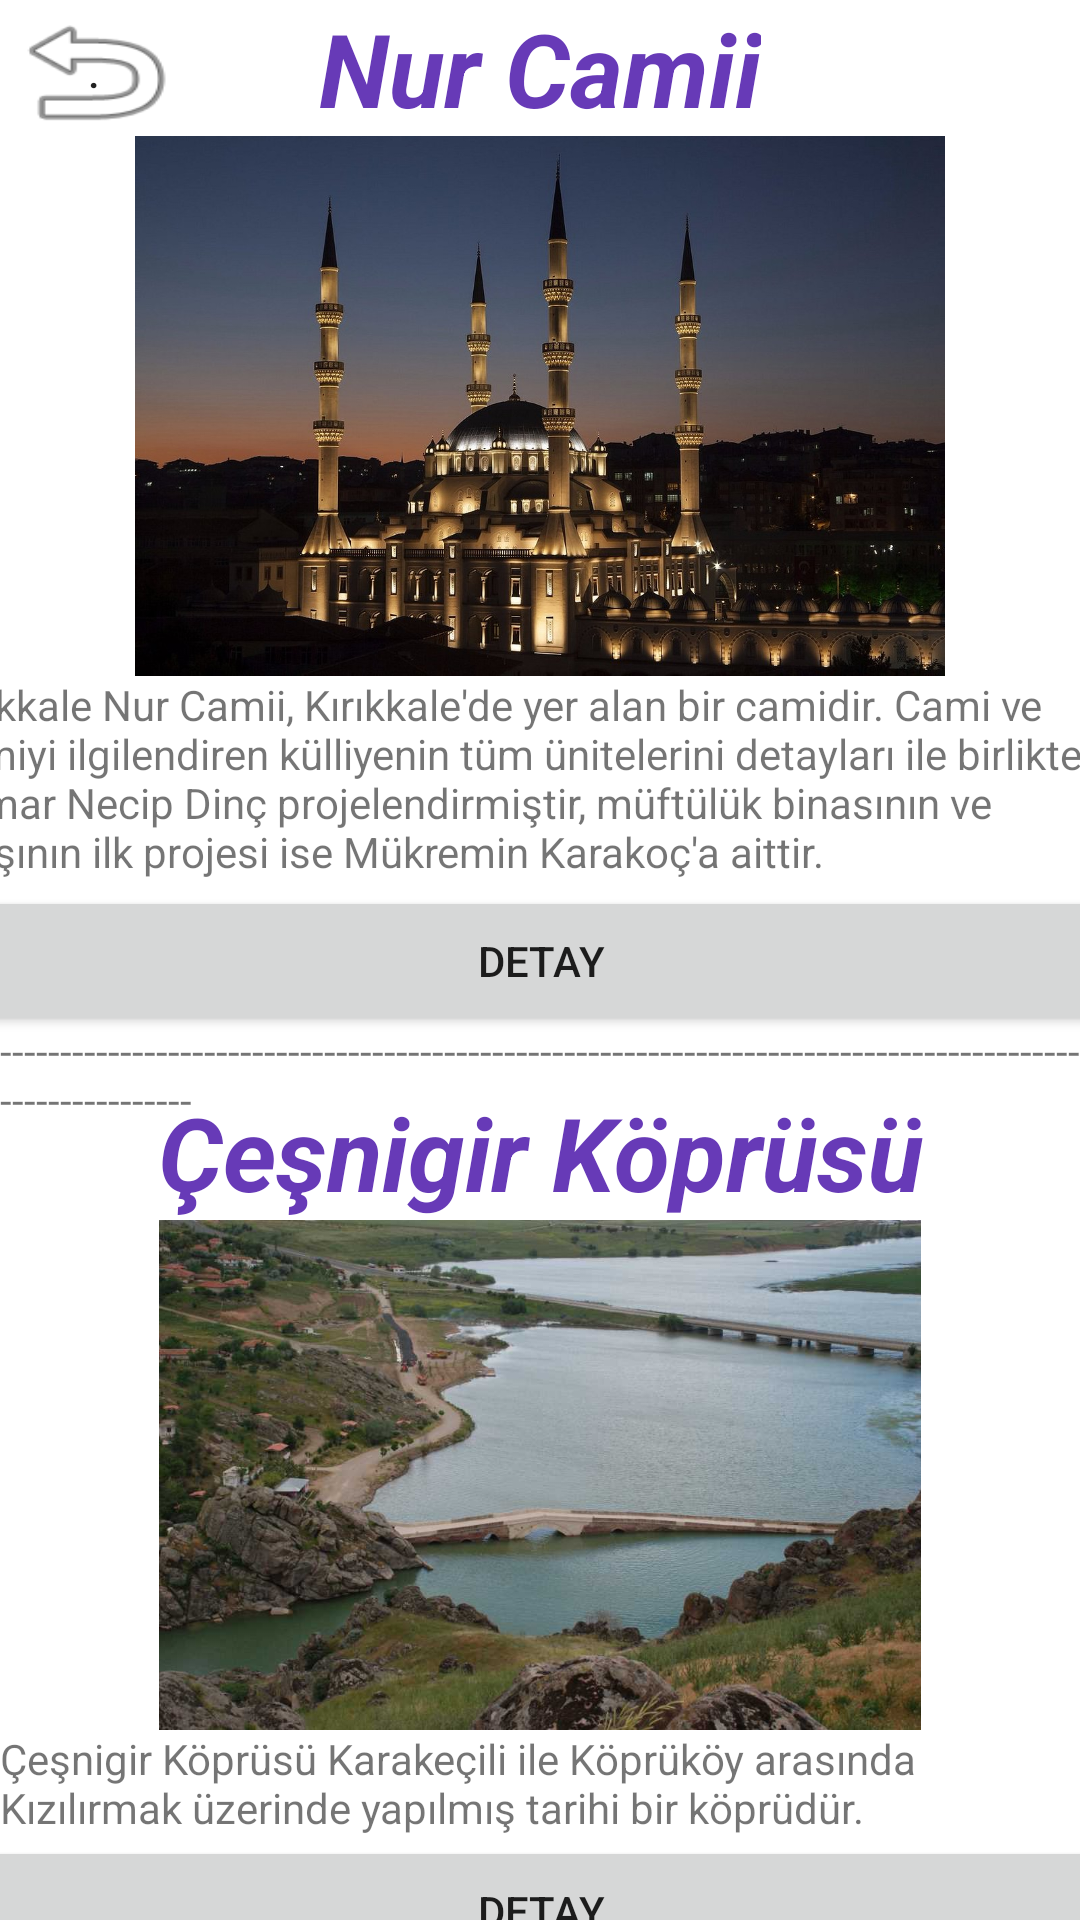

This screen was rendered from an Android layout file. Write that file and the resources it references.
<!-- AndroidManifest.xml: application theme Theme.GeziUygulamasi -->
<!-- res/layout/activity_kirikkale_page.xml -->
<?xml version="1.0" encoding="utf-8"?>
<androidx.constraintlayout.widget.ConstraintLayout xmlns:android="http://schemas.android.com/apk/res/android"
    xmlns:app="http://schemas.android.com/apk/res-auto"
    xmlns:tools="http://schemas.android.com/tools"
    android:layout_width="match_parent"
    android:layout_height="match_parent"
    tools:context=".BursaPage">

    <ImageView
        android:id="@+id/imageView5"
        android:layout_width="280dp"
        android:layout_height="180dp"
        app:layout_constraintEnd_toEndOf="parent"
        app:layout_constraintStart_toStartOf="parent"
        app:layout_constraintTop_toBottomOf="@+id/textView12"
        app:srcCompat="@drawable/nurcamii" />

    <TextView
        android:id="@+id/textView12"
        android:layout_width="wrap_content"
        android:layout_height="wrap_content"
        android:text="Nur Camii"
        android:textColor="#673AB7"
        android:textSize="34sp"
        android:textStyle="bold|italic"
        app:layout_constraintEnd_toEndOf="parent"
        app:layout_constraintStart_toStartOf="parent"
        app:layout_constraintTop_toTopOf="parent" />

    <TextView
        android:id="@+id/textView14"
        android:layout_width="404dp"
        android:layout_height="70dp"
        android:text="Kırıkkale Nur Camii, Kırıkkale'de yer alan bir camidir. Cami ve camiyi ilgilendiren külliyenin tüm ünitelerini detayları ile birlikte Mimar Necip Dinç projelendirmiştir, müftülük binasının ve çarşının ilk projesi ise Mükremin Karakoç'a aittir."
        app:layout_constraintEnd_toEndOf="parent"
        app:layout_constraintStart_toStartOf="parent"
        app:layout_constraintTop_toBottomOf="@+id/imageView5" />

    <Button
        android:id="@+id/ayvalikdetay"
        android:layout_width="400dp"
        android:layout_height="50dp"
        android:text="Detay"
        app:cornerRadius="20dp"
        app:layout_constraintEnd_toEndOf="parent"
        app:layout_constraintStart_toStartOf="parent"
        app:layout_constraintTop_toBottomOf="@+id/textView14" />

    <TextView
        android:id="@+id/textView16"
        android:layout_width="wrap_content"
        android:layout_height="wrap_content"
        android:layout_marginTop="-5dp"
        android:text="----------------------------------------------------------------------------------------------------------"
        app:layout_constraintEnd_toEndOf="parent"
        app:layout_constraintStart_toStartOf="parent"
        app:layout_constraintTop_toBottomOf="@+id/ayvalikdetay" />

    <TextView
        android:id="@+id/textView17"
        android:layout_width="wrap_content"
        android:layout_height="wrap_content"
        android:layout_marginTop="-15dp"
        android:text="Çeşnigir Köprüsü"
        android:textColor="#673AB7"
        android:textSize="34sp"
        android:textStyle="bold|italic"
        app:layout_constraintEnd_toEndOf="parent"
        app:layout_constraintStart_toStartOf="parent"
        app:layout_constraintTop_toBottomOf="@+id/textView16" />

    <ImageView
        android:id="@+id/imageView6"
        android:layout_width="280dp"
        android:layout_height="170dp"
        app:layout_constraintEnd_toEndOf="parent"
        app:layout_constraintStart_toStartOf="parent"
        app:layout_constraintTop_toBottomOf="@+id/textView17"
        app:srcCompat="@drawable/cesnigirkopru" />

    <TextView
        android:id="@+id/textView18"
        android:layout_width="wrap_content"
        android:layout_height="wrap_content"
        android:text="Çeşnigir Köprüsü Karakeçili ile Köprüköy arasında Kızılırmak üzerinde yapılmış tarihi bir köprüdür."
        app:layout_constraintEnd_toEndOf="parent"
        app:layout_constraintStart_toStartOf="parent"
        app:layout_constraintTop_toBottomOf="@+id/imageView6" />

    <Button
        android:id="@+id/bandirmadetay"
        android:layout_width="400dp"
        android:layout_height="50dp"
        android:text="Detay"
        app:cornerRadius="20dp"
        app:layout_constraintEnd_toEndOf="parent"
        app:layout_constraintStart_toStartOf="parent"
        app:layout_constraintTop_toBottomOf="@+id/textView18" />

    <Button
        android:id="@+id/button4"
        android:layout_width="63dp"
        android:layout_height="48dp"
        android:background="@android:drawable/ic_menu_revert"
        android:text="."
        app:layout_constraintStart_toStartOf="parent"
        app:layout_constraintTop_toTopOf="parent" />
</androidx.constraintlayout.widget.ConstraintLayout>
<!-- resources referenced by this layout -->
<resources>
  <!-- drawable cesnigirkopru: jpg bitmap (drawable, 66441 bytes) -->
  <!-- drawable nurcamii: jpg bitmap (drawable, 129006 bytes) -->
  <style name="Theme.GeziUygulamasi" parent="Theme.MaterialComponents.DayNight.NoActionBar">
          
          <item name="colorPrimary">@color/purple_500</item>
          <item name="colorPrimaryVariant">@color/purple_700</item>
          <item name="colorOnPrimary">@color/white</item>
          
          <item name="colorSecondary">@color/teal_200</item>
          <item name="colorSecondaryVariant">@color/teal_700</item>
          <item name="colorOnSecondary">@color/black</item>
          
          <item name="android:statusBarColor">?attr/colorPrimaryVariant</item>
          
      </style>
  <!-- not gathered from this repository: default colours our renderer supplied (Android Studio template values) -->
  <color name="purple_500">#FF6200EE</color>
  <color name="purple_700">#FF3700B3</color>
  <color name="teal_200">#FF03DAC5</color>
  <color name="teal_700">#FF018786</color>
  <color name="black">#FF000000</color>
  <color name="white">#FFFFFFFF</color>
</resources>
